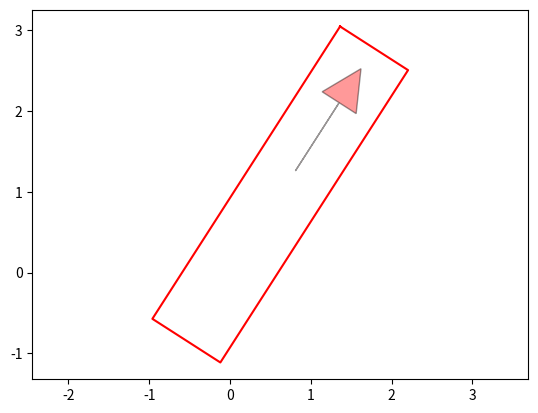

Python code for this plot:
import matplotlib.pyplot as plt
from math import sqrt, cos, sin, tan, pi

WB = 3.  # rear to front wheel
W = 1.  # width of car
LF = 3.3  # distance from rear to vehicle front end
LB = 1.0  # distance from rear to vehicle back end
MAX_STEER = 0.6  # [rad] maximum steering angle

WBUBBLE_DIST = (LF - LB) / 2.0
WBUBBLE_R = sqrt(((LF + LB) / 2.0)**2 + 1)

# vehicle rectangle verticles
VRX = [LF, LF, -LB, -LB, LF]
VRY = [W / 2, -W / 2, -W / 2, W / 2, W / 2]


def collision_check(xlist, ylist, yawlist, ox, oy, kdtree):
    for x, y, yaw in zip(xlist, ylist, yawlist):
        cx = x + WBUBBLE_DIST * cos(yaw)
        cy = y + WBUBBLE_DIST * sin(yaw)

        ids = kdtree.search_in_distance([cx, cy], WBUBBLE_R)

        if not ids:
            continue

        if not transform(x, y, yaw,
                               [ox[i] for i in ids], [oy[i] for i in ids]):
            return False  # collision

    return True  # no collision


def transform(x, y, yaw, ox, oy):
    # transform obstacles to base link frame
    c, s = cos(-yaw), sin(-yaw)
    for iox, ioy in zip(ox, oy):
        tx = iox - x
        ty = ioy - y
        rx = c * tx - s * ty
        ry = s * tx + c * ty

        if not (rx > LF or rx < -LB or ry > W / 2.0 or ry < -W / 2.0):
            return False  # no collision

    return True  # collision


def plot_arrow(x, y, yaw, length=1.0, width=0.5, fc="r", ec="k"):
    """Plot arrow."""
    if not isinstance(x, float):
        for (ix, iy, iyaw) in zip(x, y, yaw):
            plot_arrow(ix, iy, iyaw)
    else:
        plt.arrow(x, y, length * cos(yaw), length * sin(yaw),
                  fc=fc, ec=ec, head_width=width, head_length=width, alpha=0.4)
        # plt.plot(x, y)


def plot_car(x, y, yaw):
    car_color = '-r'
    c, s = cos(yaw), sin(yaw)

    car_outline_x, car_outline_y = [], []
    for rx, ry in zip(VRX, VRY):
        tx = c * rx - s * ry + x
        ty = s * rx + c * ry + y
        car_outline_x.append(tx)
        car_outline_y.append(ty)

    arrow_x, arrow_y, arrow_yaw = c * 1.5 + x, s * 1.5 + y, yaw
    plot_arrow(arrow_x, arrow_y, arrow_yaw)

    plt.plot(car_outline_x, car_outline_y, car_color)


def pi_2_pi(angle):
    return (angle + pi) % (2 * pi) - pi


def travel(x, y, yaw, distance, steer, L=WB):
    x += distance * cos(yaw)
    y += distance * sin(yaw)
    yaw += pi_2_pi(distance * tan(steer) / L)  # distance/2

    return x, y, yaw


if __name__ == '__main__':
    x, y, yaw = 0., 0., 1.
    plt.axis('equal')
    plot_car(x, y, yaw)
    plt.show()